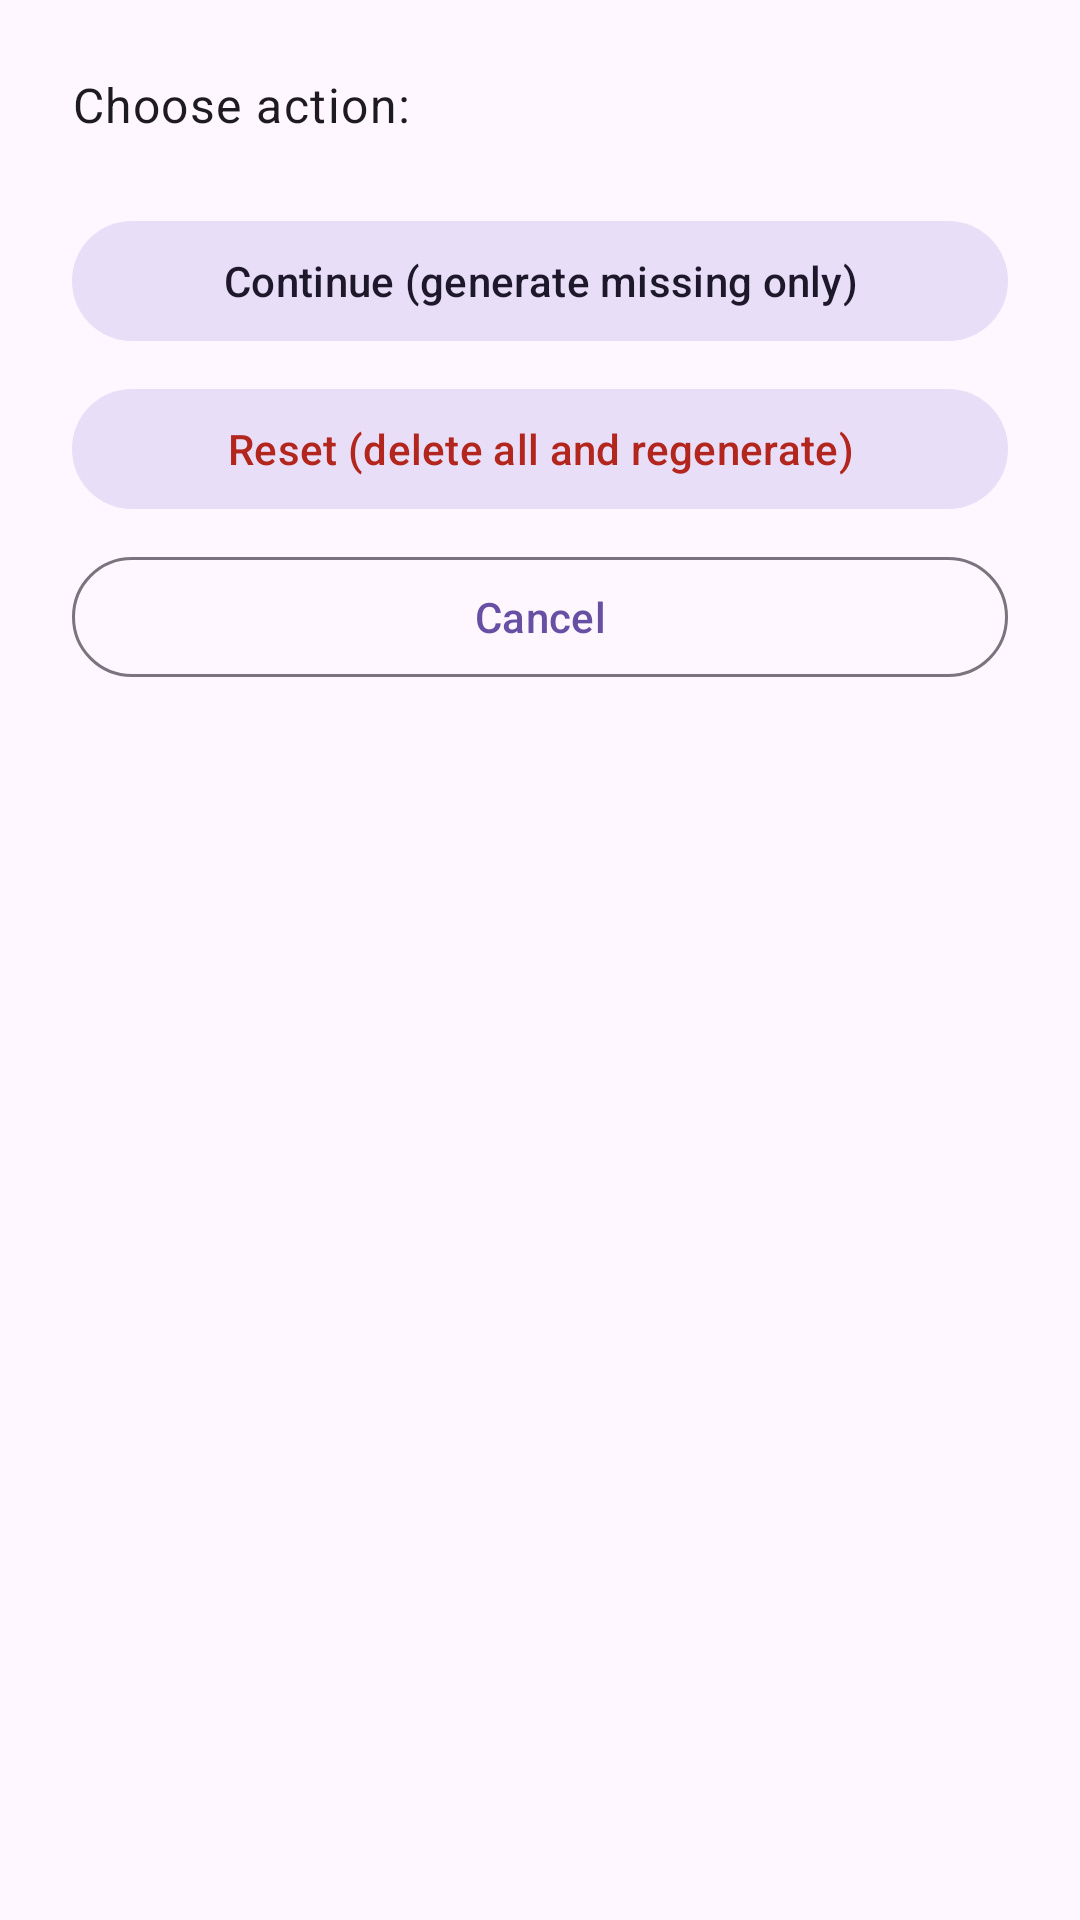

Reconstruct the res/layout file that produces this screen, plus the resources it refers to.
<!-- AndroidManifest.xml: application theme AppTheme -->
<!-- res/layout/dialog_thumb_regeneration.xml -->
<?xml version="1.0" encoding="utf-8"?>
<LinearLayout xmlns:android="http://schemas.android.com/apk/res/android"
    xmlns:app="http://schemas.android.com/apk/res-auto"
    android:layout_width="match_parent"
    android:layout_height="wrap_content"
    android:orientation="vertical"
    android:padding="24dp">

    <TextView
        android:layout_width="match_parent"
        android:layout_height="wrap_content"
        android:text="@string/regenerate_choice_message"
        android:textAppearance="?attr/textAppearanceBodyLarge"
        android:textColor="?attr/colorOnSurface"
        android:layout_marginBottom="24dp" />

    <LinearLayout
        android:layout_width="match_parent"
        android:layout_height="wrap_content"
        android:orientation="vertical">

        <com.google.android.material.button.MaterialButton
            android:id="@+id/btn_continue"
            style="@style/Widget.Material3.Button.TonalButton"
            android:layout_width="match_parent"
            android:layout_height="wrap_content"
            android:layout_marginBottom="8dp"
            android:text="@string/regenerate_continue" />

        <com.google.android.material.button.MaterialButton
            android:id="@+id/btn_reset"
            style="@style/Widget.Material3.Button.TonalButton"
            android:layout_width="match_parent"
            android:layout_height="wrap_content"
            android:layout_marginBottom="8dp"
            android:text="@string/regenerate_reset"
            android:textColor="?attr/colorError"
            app:rippleColor="#20FF0000" />

        <com.google.android.material.button.MaterialButton
            android:id="@+id/btn_cancel"
            style="@style/Widget.Material3.Button.OutlinedButton"
            android:layout_width="match_parent"
            android:layout_height="wrap_content"
            android:text="@string/cancel" />

    </LinearLayout> 
</LinearLayout>
<!-- resources referenced by this layout -->
<resources>
  <string name="cancel">Cancel</string>
  <string name="regenerate_choice_message">Choose action:</string>
  <string name="regenerate_continue">Continue (generate missing only)</string>
  <string name="regenerate_reset">Reset (delete all and regenerate)</string>
  <style name="AppTheme" parent="Theme.Material3.DayNight.NoActionBar">
          
          <item name="android:statusBarColor">@android:color/transparent</item>
          
          <item name="android:windowLightStatusBar" tools:targetApi="m">true</item>
          
          <item name="colorControlNormal">?attr/colorOnSurface</item>
  
          
          <item name="android:windowAnimationStyle">@style/WindowAnimations</item>
  
          <item name="materialButtonStyle">@style/AppButtonStyle</item>
      </style>
  <style name="WindowAnimations">
          <item name="android:activityOpenEnterAnimation">@anim/slide_in_right</item>
          <item name="android:activityOpenExitAnimation">@anim/slide_out_left</item>
          <item name="android:activityCloseEnterAnimation">@anim/slide_in_left</item>
          <item name="android:activityCloseExitAnimation">@anim/slide_out_right</item>
      </style>
  <style name="AppButtonStyle" parent="Widget.Material3.Button">
          <item name="shapeAppearanceOverlay">@style/ButtonShapeAppearance</item>
      </style>
  <style name="ButtonShapeAppearance" parent="">
          <item name="cornerFamily">rounded</item>
          <item name="cornerSize">20dp</item>
      </style>
</resources>
